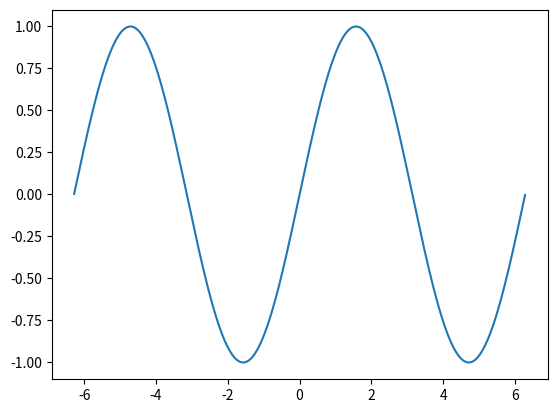
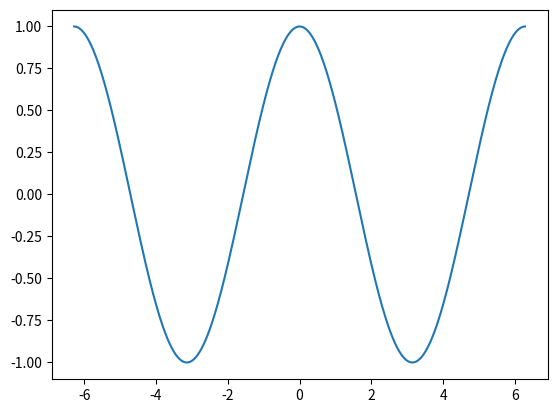

Reproduce these figures in Python, in order.
import numpy as np
import matplotlib.pyplot as plt

x=np.arange(-6.28,6.28,0.00001)
y1=np.sin(x)
y2=np.cos(x)


plt.figure(1)
plt.plot(x,y1)
plt.figure(2)
plt.plot(x,y2)
plt.show()